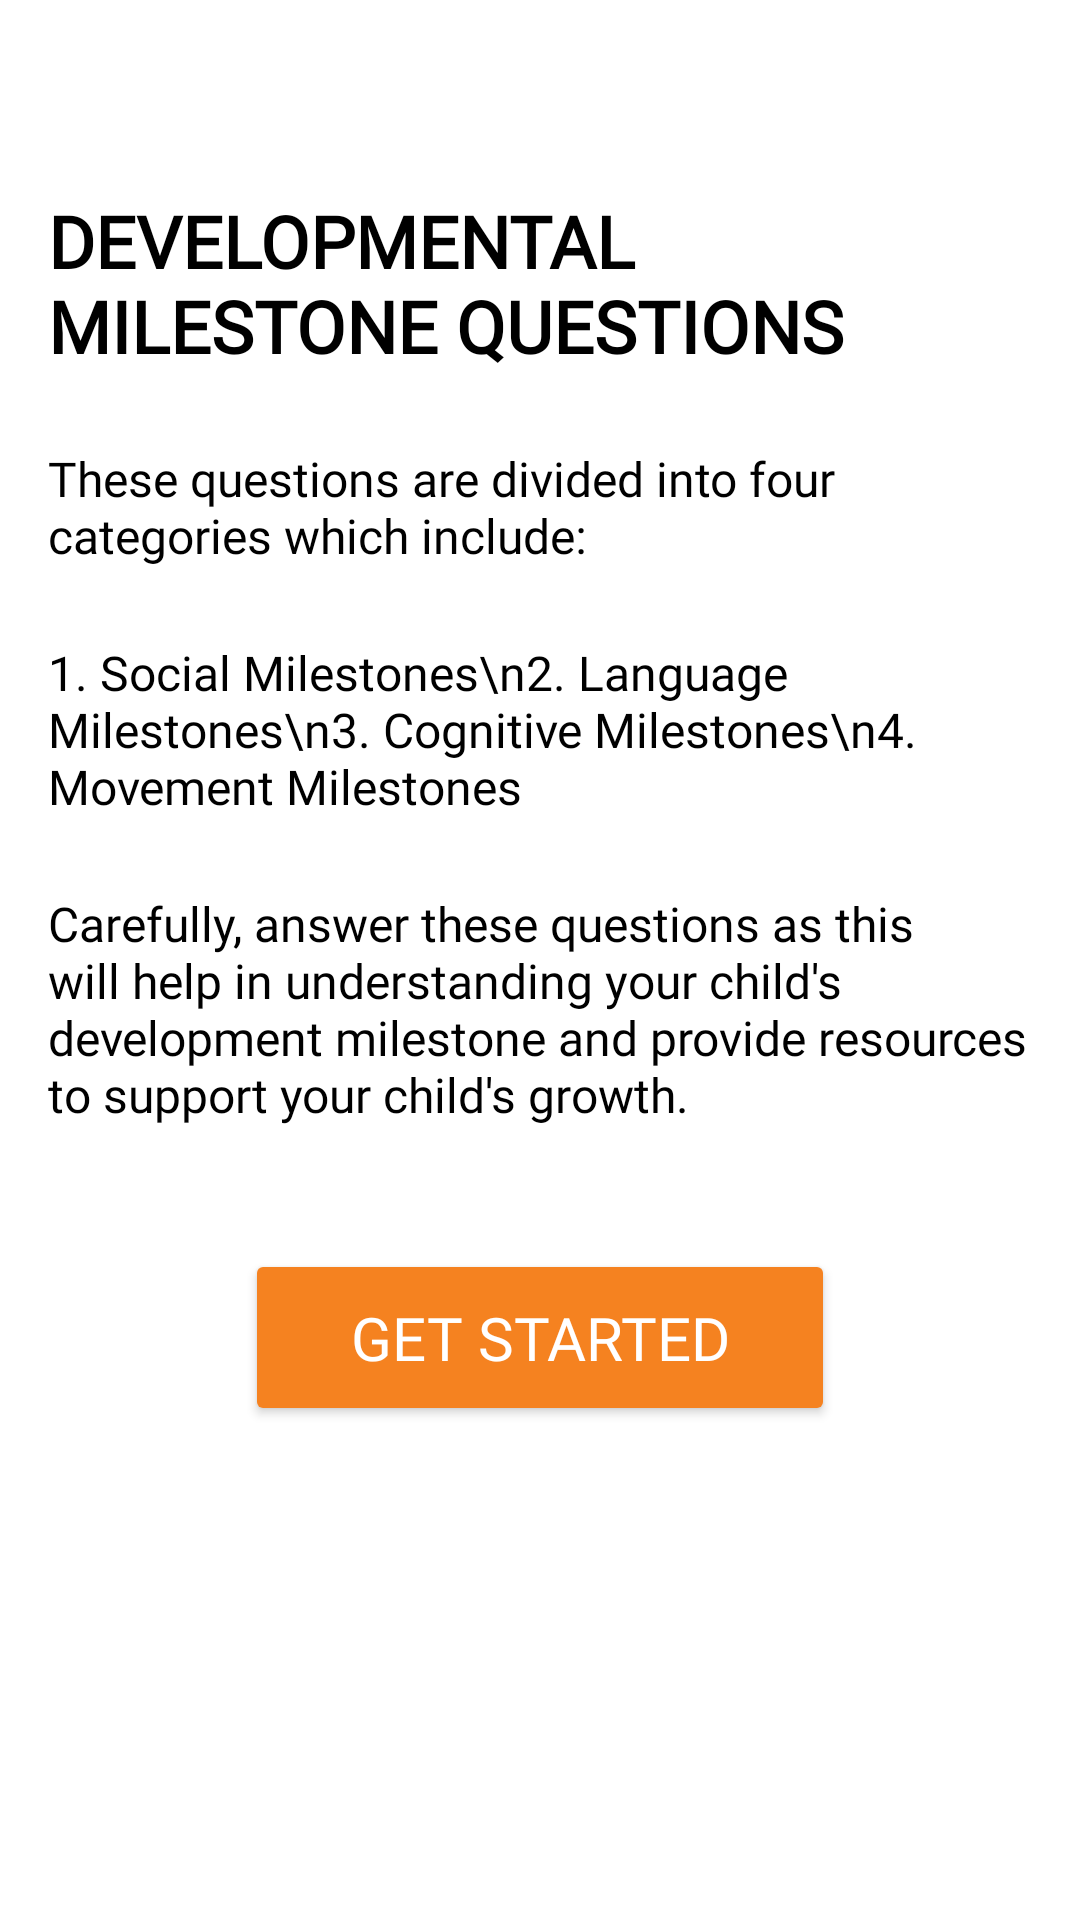

Layout XML and referenced resources for this Android screen:
<!-- AndroidManifest.xml: application theme Theme.TotoSteps -->
<!-- res/layout/activity_developmental_milestones_screen_one.xml -->
<?xml version="1.0" encoding="utf-8"?>
<androidx.constraintlayout.widget.ConstraintLayout xmlns:android="http://schemas.android.com/apk/res/android"
    xmlns:app="http://schemas.android.com/apk/res-auto"
    android:layout_width="match_parent"
    android:layout_height="match_parent"
    android:background="@color/white"
    android:padding="@dimen/padding_medium">

    <TextView
        android:id="@+id/tvTitle"
        android:layout_width="0dp"
        android:layout_height="wrap_content"
        android:layout_marginTop="@dimen/margin_xlarge"
        android:fontFamily="@font/nunito_black"
        android:text="DEVELOPMENTAL MILESTONE QUESTIONS"
        android:textColor="#000000"
        android:textSize="@dimen/text_size_xlarge"
        android:textStyle="bold"
        app:layout_constraintEnd_toEndOf="parent"
        app:layout_constraintStart_toStartOf="parent"
        app:layout_constraintTop_toTopOf="parent" />

    <TextView
        android:id="@+id/tvDescription"
        android:layout_width="0dp"
        android:layout_height="wrap_content"
        android:layout_marginTop="@dimen/margin_large"
        android:fontFamily="@font/nunito"
        android:text="These questions are divided into four categories which include:"
        android:textColor="#000000"
        android:textSize="@dimen/text_size_medium"
        app:layout_constraintEnd_toEndOf="parent"
        app:layout_constraintStart_toStartOf="parent"
        app:layout_constraintTop_toBottomOf="@id/tvTitle" />

    <TextView
        android:id="@+id/tvCategories"
        android:layout_width="0dp"
        android:layout_height="wrap_content"
        android:layout_marginTop="@dimen/margin_large"
        android:fontFamily="@font/nunito_bold"
        android:text="1. Social Milestones\n2. Language Milestones\n3. Cognitive Milestones\n4. Movement Milestones"
        android:textColor="#000000"
        android:textSize="@dimen/text_size_medium"
        app:layout_constraintEnd_toEndOf="parent"
        app:layout_constraintStart_toStartOf="parent"
        app:layout_constraintTop_toBottomOf="@id/tvDescription" />

    <TextView
        android:id="@+id/tvInstructions"
        android:layout_width="0dp"
        android:layout_height="wrap_content"
        android:layout_marginTop="@dimen/margin_large"
        android:fontFamily="@font/nunito_black"
        android:text="Carefully, answer these questions as this will help in understanding your child's development milestone and provide resources to support your child's growth."
        android:textColor="#000000"
        android:textSize="@dimen/text_size_medium"
        app:layout_constraintEnd_toEndOf="parent"
        app:layout_constraintStart_toStartOf="parent"
        app:layout_constraintTop_toBottomOf="@id/tvCategories" />

    <Button
        android:id="@+id/btnGetStarted"
        android:layout_width="0dp"
        android:layout_height="wrap_content"
        android:layout_marginTop="@dimen/margin_large"
        android:backgroundTint="@color/orange"
        android:fontFamily="@font/nunito_black"
        android:text="Get Started"
        android:textColor="#FFFFFF"
        android:textSize="@dimen/text_size_large"
        android:paddingVertical="@dimen/padding_medium"
        app:layout_constraintWidth_percent="0.6"
        app:layout_constraintEnd_toEndOf="parent"
        app:layout_constraintStart_toStartOf="parent"
        app:layout_constraintTop_toBottomOf="@id/tvInstructions"
        app:layout_constraintBottom_toBottomOf="parent"
        app:layout_constraintVertical_bias="0.1" />

</androidx.constraintlayout.widget.ConstraintLayout>
<!-- resources referenced by this layout -->
<resources>
  <color name="orange">#F58220</color>
  <color name="white">#FFFFFFFF</color>
  <dimen name="margin_large">24dp</dimen>
  <dimen name="margin_xlarge">48dp</dimen>
  <dimen name="padding_medium">16dp</dimen>
  <dimen name="text_size_large">20sp</dimen>
  <dimen name="text_size_medium">16sp</dimen>
  <dimen name="text_size_xlarge">24sp</dimen>
  <style name="Theme.TotoSteps" parent="Base.Theme.TotoSteps" />
  <style name="Base.Theme.TotoSteps" parent="Theme.Material3.DayNight.NoActionBar">
          
          
      </style>
</resources>
